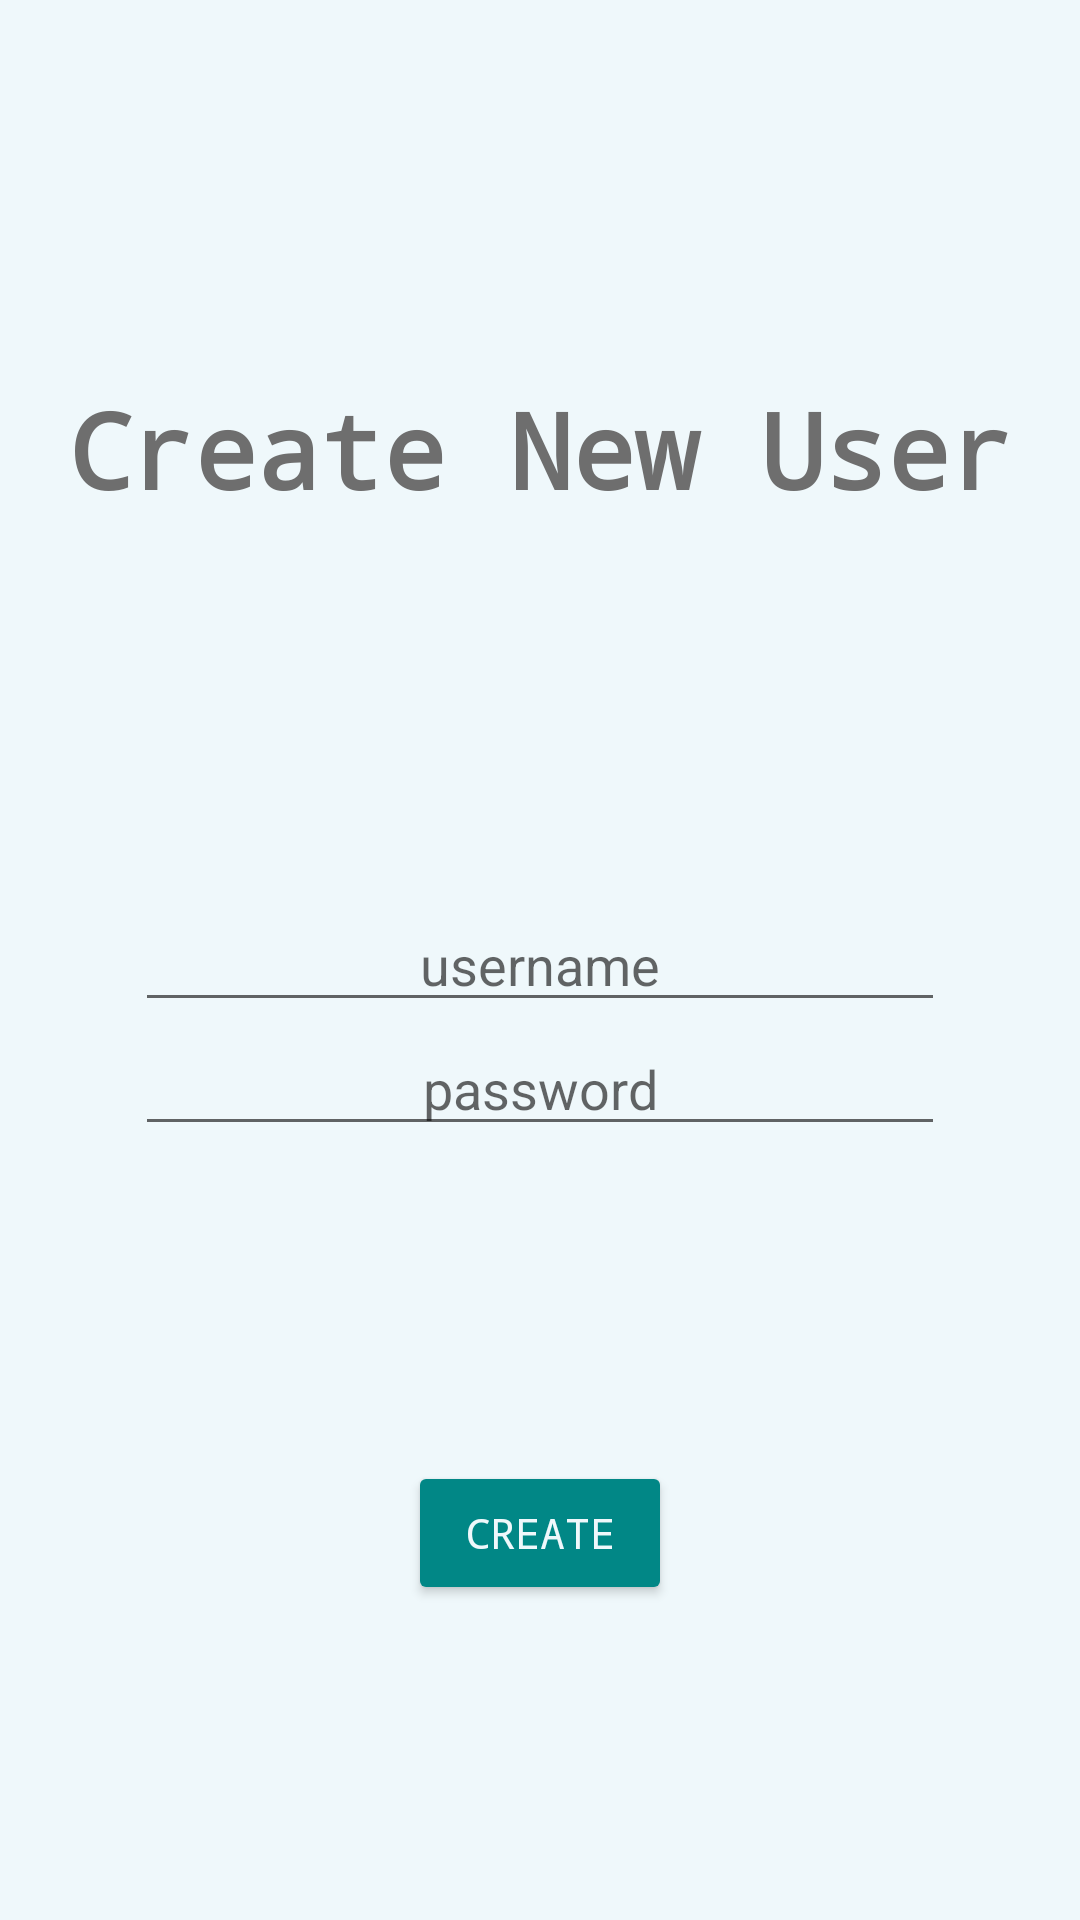

Produce the Android XML layout that renders to this screen, including the resource entries it uses.
<!-- AndroidManifest.xml: application theme Theme.GameR -->
<!-- res/layout/fragment_new_account.xml -->
<?xml version="1.0" encoding="utf-8"?>
<androidx.constraintlayout.widget.ConstraintLayout xmlns:android="http://schemas.android.com/apk/res/android"
    android:layout_width="match_parent"
    android:layout_height="match_parent"
    xmlns:tools="http://schemas.android.com/tools"
    xmlns:app="http://schemas.android.com/apk/res-auto"
    tools:context=".ui.NewAccountFragment"
    android:background="@color/teal_050">

    <TextView
        android:id="@+id/textView2"
        android:layout_width="wrap_content"
        android:layout_height="wrap_content"
        app:layout_constraintBottom_toTopOf="@+id/createUsrTxtEdit"
        app:layout_constraintEnd_toEndOf="parent"
        app:layout_constraintStart_toStartOf="parent"
        app:layout_constraintTop_toTopOf="parent"
        android:fontFamily="monospace"
        android:text="@string/create_new_user"
        android:textColor="@color/dark_grey"
        android:textStyle="bold"
        android:textSize="35dp"/>

    <EditText
        android:id="@+id/createUsrTxtEdit"
        android:layout_width="match_parent"
        android:layout_height="wrap_content"
        app:layout_constraintBottom_toBottomOf="parent"
        app:layout_constraintEnd_toEndOf="parent"
        app:layout_constraintStart_toStartOf="parent"
        app:layout_constraintTop_toTopOf="parent"
        android:layout_marginLeft="45dp"
        android:layout_marginRight="45dp"
        android:hint="@string/username"
        android:textAlignment="center"/>

    <EditText
        android:id="@+id/createPasswordTxtEdit"
        android:layout_width="match_parent"
        android:layout_height="wrap_content"
        app:layout_constraintTop_toBottomOf="@+id/createUsrTxtEdit"
        android:layout_marginLeft="45dp"
        android:layout_marginRight="45dp"
        android:hint="@string/password"
        android:textAlignment="center"/>

    <Button
        android:id="@+id/createBtn"
        android:layout_width="wrap_content"
        android:layout_height="wrap_content"
        android:fontFamily="monospace"
        android:text="@string/create"
        android:textColor="@color/teal_050"
        android:backgroundTint="@color/teal_700"
        app:layout_constraintBottom_toBottomOf="parent"
        app:layout_constraintEnd_toEndOf="parent"
        app:layout_constraintStart_toStartOf="parent"
        app:layout_constraintTop_toBottomOf="@+id/createPasswordTxtEdit" />

</androidx.constraintlayout.widget.ConstraintLayout>
<!-- resources referenced by this layout -->
<resources>
  <color name="dark_grey">#6E6E6E</color>
  <color name="teal_050">#EFF8FB</color>
  <color name="teal_700">#FF018786</color>
  <string name="create">create</string>
  <string name="create_new_user">Create New User</string>
  <string name="password">password</string>
  <string name="username">username</string>
  <style name="Theme.GameR" parent="Theme.MaterialComponents.DayNight.NoActionBar">
          
          <item name="colorPrimary">@color/purple_500</item>
          <item name="colorPrimaryVariant">@color/purple_700</item>
          <item name="colorOnPrimary">@color/white</item>
          
          <item name="colorSecondary">@color/teal_200</item>
          <item name="colorSecondaryVariant">@color/teal_700</item>
          <item name="colorOnSecondary">@color/black</item>
          
          <item name="android:statusBarColor" tools:targetApi="l">?attr/colorPrimaryVariant</item>
          
      </style>
  <color name="purple_500">#FF6200EE</color>
  <color name="purple_700">#FF3700B3</color>
  <color name="white">#FFFFFFFF</color>
  <color name="teal_200">#FF03DAC5</color>
  <color name="black">#FF000000</color>
</resources>
